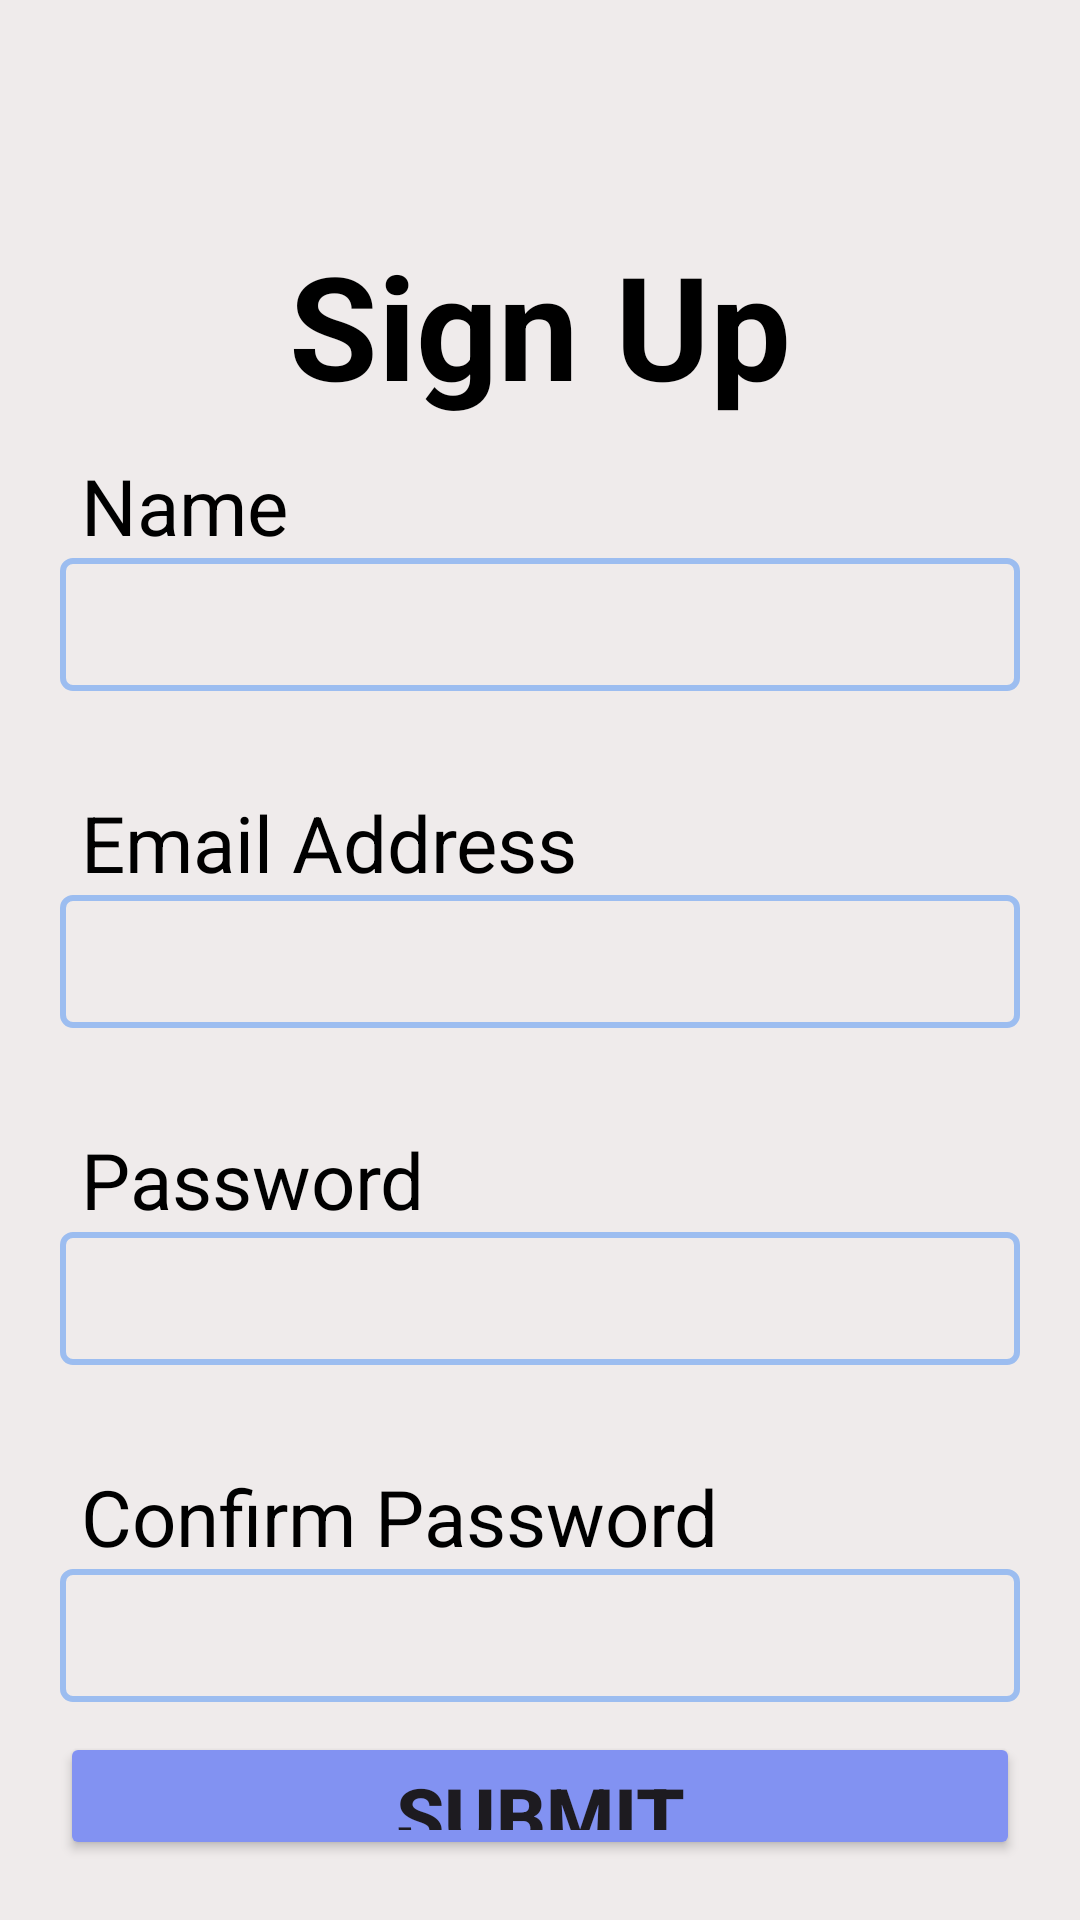

Layout XML and referenced resources for this Android screen:
<!-- AndroidManifest.xml: application theme Theme.MedicineProject -->
<!-- res/layout/fragment_patient_sign_up.xml -->
<?xml version="1.0" encoding="utf-8"?>
<androidx.constraintlayout.widget.ConstraintLayout xmlns:android="http://schemas.android.com/apk/res/android"
    xmlns:app="http://schemas.android.com/apk/res-auto"
    xmlns:tools="http://schemas.android.com/tools"
    android:id="@+id/frameLayout"
    android:layout_width="match_parent"
    android:layout_height="match_parent"
    android:background="#EFEBEB"
    android:padding="20dp"
    android:paddingTop="20dp"
    tools:context=".UserAccountManagement.SignUp.PatientSignUpFragment">

    <LinearLayout
        android:id="@+id/linearLayout"
        android:layout_width="0dp"
        android:layout_height="0dp"
        android:orientation="vertical"
        app:layout_constraintBottom_toBottomOf="parent"
        app:layout_constraintEnd_toEndOf="parent"
        app:layout_constraintStart_toStartOf="parent"
        app:layout_constraintTop_toTopOf="parent">

        <ImageView
            android:id="@+id/ivBackPatientSignUp"
            android:layout_width="64dp"
            android:layout_height="46dp"
            android:layout_marginTop="10dp"
            android:src="@drawable/backarrow" />

        <TextView
            android:id="@+id/tvSignUp"
            android:layout_width="match_parent"
            android:layout_height="67dp"
            android:text="Sign Up"
            android:textAlignment="center"
            android:textColor="@color/black"
            android:textSize="48sp"
            android:textStyle="bold" />

        <TextView
            android:id="@+id/tvUsername"
            android:layout_width="match_parent"
            android:layout_height="wrap_content"
            android:layout_marginTop="8dp"
            android:layout_marginBottom="0dp"
            android:paddingLeft="7dp"
            android:text="Name"
            android:textColor="@color/black"
            android:textSize="26sp" />

        <EditText
            android:id="@+id/etUsernamePatientSignUp"
            android:layout_width="match_parent"
            android:layout_height="wrap_content"
            android:layout_marginBottom="25dp"
            android:background="@drawable/text_box"
            android:backgroundTint="#9CBDF0"
            app:endIconMode="clear_text"
            android:ems="10"
            android:inputType="text"
            android:textColor="@color/black"
            android:textSize="30sp" />

        <TextView
            android:id="@+id/tvEmailPatientSignUp"
            android:layout_width="match_parent"
            android:layout_height="wrap_content"
            android:layout_marginTop="8dp"
            android:layout_marginBottom="0dp"
            android:paddingLeft="7dp"
            android:text="Email Address"
            android:textColor="@color/black"
            android:textSize="26sp" />

        <EditText
            android:id="@+id/etEmailPatientSignUp"
            android:layout_width="match_parent"
            android:layout_height="wrap_content"
            android:layout_marginBottom="25dp"
            android:background="@drawable/text_box"
            android:backgroundTint="#9CBDF0"
            android:ems="10"
            app:endIconMode="clear_text"
            android:inputType="textEmailAddress"
            android:textColor="@color/black"
            android:textSize="30sp" />

        <TextView
            android:id="@+id/tvPasswordPatientSignUp"
            android:layout_width="match_parent"
            android:layout_height="wrap_content"
            android:layout_marginTop="8dp"
            android:layout_marginBottom="0dp"
            android:paddingLeft="7dp"
            android:text="Password"
            android:textColor="@color/black"
            android:textSize="26sp" />

        <EditText
            android:id="@+id/etPatientPasswordsignup"
            android:layout_width="match_parent"
            android:layout_height="wrap_content"
            android:layout_marginBottom="25dp"
            android:background="@drawable/text_box"
            app:endIconMode="password_toggle"

            android:backgroundTint="#9CBDF0"
            android:ems="10"
            android:inputType="textPassword"
            android:textColor="@color/black"
            android:textSize="30sp" />

        <TextView
            android:id="@+id/tvConfirmPasswordDoctorSignUp"
            android:layout_width="match_parent"
            android:layout_height="wrap_content"
            android:layout_marginTop="8dp"
            android:layout_marginBottom="0dp"
            android:paddingLeft="7dp"
            android:text="Confirm Password"
            android:textColor="@color/black"
            android:textSize="26sp" />

        <EditText
            android:id="@+id/etConfirmPasswordSignUpPatient"
            android:layout_width="match_parent"
            android:layout_height="wrap_content"
            android:layout_marginBottom="10dp"
            android:background="@drawable/text_box"
            android:backgroundTint="#9CBDF0"
            android:ems="10"
            app:endIconMode="password_toggle"
            android:inputType="textPassword"
            android:textColor="@color/black"
            android:textSize="30sp" />

        <Button
            android:id="@+id/btnPatientSubmit"
            android:layout_width="match_parent"
            android:layout_height="wrap_content"
            android:backgroundTint="#8292F2"
            android:text="Submit"
            android:textSize="26sp"
            android:textStyle="bold" />

    </LinearLayout>
</androidx.constraintlayout.widget.ConstraintLayout>
<!-- resources referenced by this layout -->
<resources>
  <color name="black">#FF000000</color>
  <!-- drawable text_box (drawable) -->
  <?xml version="1.0" encoding="UTF-8"?>
  <shape xmlns:android="http://schemas.android.com/apk/res/android">
      <solid android:color="#009FFFFF"/>
      <corners android:radius="10px"/>
      <padding android:left="1dp" android:top="2dp" android:right="2dp" android:bottom="2dp" />
      <stroke android:width="2dp" android:color="@color/black" />
  </shape>
  <style name="Theme.MedicineProject" parent="Base.Theme.MedicineProject" />
  <style name="Base.Theme.MedicineProject" parent="Theme.Material3.DayNight.NoActionBar">
          
          
      </style>
</resources>
